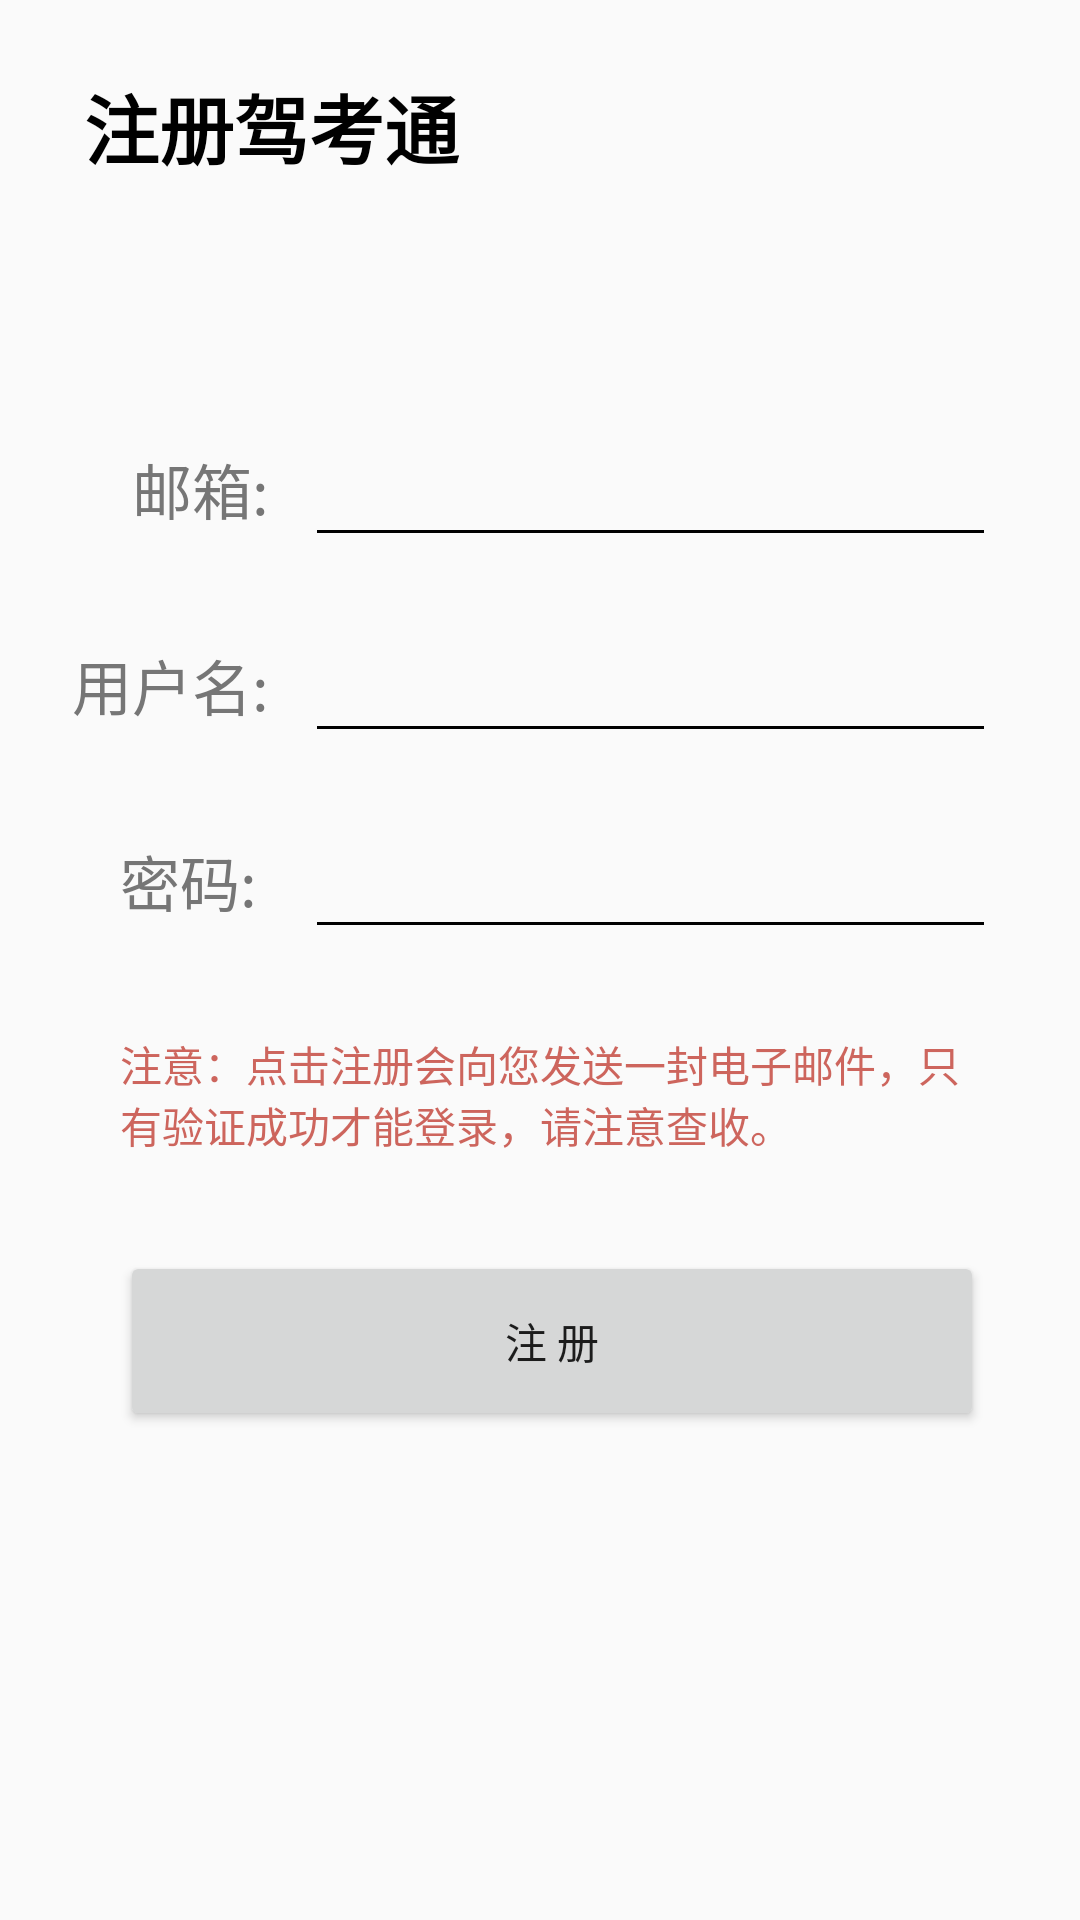

Write the Android layout XML for this screen, with the resource values it uses.
<!-- AndroidManifest.xml: application theme Theme.CarDictionary -->
<!-- res/layout/fragment_registry.xml -->
<?xml version="1.0" encoding="utf-8"?>
<androidx.constraintlayout.widget.ConstraintLayout xmlns:android="http://schemas.android.com/apk/res/android"
    xmlns:app="http://schemas.android.com/apk/res-auto"
    xmlns:tools="http://schemas.android.com/tools"
    android:layout_width="match_parent"
    android:layout_height="match_parent"
    tools:context=".ui.registry.RegistryFragment">

    <TextView
        android:id="@+id/textView11"
        android:layout_width="wrap_content"
        android:layout_height="wrap_content"
        android:layout_marginStart="28dp"
        android:layout_marginTop="24dp"
        android:text="注册驾考通"
        android:textColor="@color/black"
        android:textSize="25sp"
        android:textStyle="bold"
        app:layout_constraintStart_toStartOf="parent"
        app:layout_constraintTop_toTopOf="parent" />

    <TextView
        android:id="@+id/textView17"
        android:layout_width="wrap_content"
        android:layout_height="wrap_content"
        android:layout_marginStart="16dp"
        android:layout_marginTop="88dp"
        android:text="邮箱:"
        android:textColor="#767676"
        android:textSize="20sp"
        app:layout_constraintStart_toStartOf="@+id/textView11"
        app:layout_constraintTop_toBottomOf="@+id/textView11" />

    <EditText
        android:textColor="@color/black"
        android:gravity="bottom"
        android:padding="5dp"
        android:id="@+id/emailTextView"
        android:layout_width="0dp"
        android:layout_height="50dp"
        android:layout_marginStart="16dp"
        android:layout_marginEnd="32dp"
        android:background="@drawable/no_border_shape"
        android:textColorHint="#767676"
        app:layout_constraintBottom_toBottomOf="@+id/textView17"
        app:layout_constraintEnd_toEndOf="parent"
        app:layout_constraintStart_toEndOf="@+id/textView17" />

    <View
        android:id="@+id/view5"
        android:layout_width="0dp"
        android:layout_height="1dp"
        android:background="@color/black"
        app:layout_constraintBottom_toBottomOf="@+id/emailTextView"
        app:layout_constraintEnd_toEndOf="@+id/emailTextView"
        app:layout_constraintStart_toStartOf="@+id/emailTextView" />

    <TextView
        android:id="@+id/textView18"
        android:layout_width="wrap_content"
        android:layout_height="wrap_content"
        android:layout_marginTop="36dp"
        android:text="用户名:"
        android:textColor="#767676"
        android:textSize="20sp"
        app:layout_constraintEnd_toEndOf="@+id/textView17"
        app:layout_constraintTop_toBottomOf="@+id/textView17" />

    <EditText
        android:id="@+id/userNameTextView"
        android:gravity="bottom"
        android:padding="5dp"
        android:textColor="@color/black"
        android:layout_width="0dp"
        android:layout_height="50dp"
        android:background="@drawable/no_border_shape"
        android:textColorHint="#767676"
        app:layout_constraintBottom_toBottomOf="@+id/textView18"
        app:layout_constraintEnd_toEndOf="@+id/emailTextView"
        app:layout_constraintStart_toStartOf="@+id/emailTextView" />


    <View
        android:id="@+id/view6"
        android:layout_width="0dp"
        android:layout_height="1dp"
        android:background="@color/black"
        app:layout_constraintBottom_toBottomOf="@+id/userNameTextView"
        app:layout_constraintEnd_toEndOf="@+id/userNameTextView"
        app:layout_constraintStart_toStartOf="@+id/userNameTextView" />

    <TextView
        android:id="@+id/textView19"
        android:layout_width="wrap_content"
        android:layout_height="wrap_content"
        android:layout_marginTop="36dp"
        android:layout_marginEnd="4dp"
        android:text="密码:"
        android:textColor="#767676"
        android:textSize="20sp"
        app:layout_constraintEnd_toEndOf="@+id/textView18"
        app:layout_constraintTop_toBottomOf="@+id/textView18" />


    <EditText
        android:id="@+id/psdTextView"
        android:gravity="bottom"
        android:padding="5dp"
        android:inputType="textPassword"
        android:textColor="@color/black"
        android:layout_width="0dp"
        android:layout_height="50dp"
        android:background="@drawable/no_border_shape"
        android:textColorHint="#767676"
        app:layout_constraintBottom_toBottomOf="@+id/textView19"
        app:layout_constraintEnd_toEndOf="@+id/userNameTextView"
        app:layout_constraintStart_toStartOf="@+id/userNameTextView" />

    <View
        android:id="@+id/view7"
        android:layout_width="0dp"
        android:layout_height="1dp"
        android:background="@color/black"
        app:layout_constraintBottom_toBottomOf="@+id/psdTextView"
        app:layout_constraintEnd_toEndOf="@+id/psdTextView"
        app:layout_constraintStart_toStartOf="@+id/psdTextView" />

    <TextView
        android:id="@+id/textView21"
        android:layout_width="0dp"
        android:layout_height="wrap_content"
        android:layout_marginTop="36dp"
        android:text="注意：点击注册会向您发送一封电子邮件，只有验证成功才能登录，请注意查收。"
        android:textColor="#B4BA261B"
        app:layout_constraintEnd_toEndOf="@+id/psdTextView"
        app:layout_constraintHorizontal_bias="1.0"
        app:layout_constraintStart_toStartOf="@+id/textView19"
        app:layout_constraintTop_toBottomOf="@+id/psdTextView" />

    <Button
        android:id="@+id/registerButton"
        android:layout_width="0dp"
        android:layout_height="60dp"
        android:layout_marginTop="32dp"
        android:text="注 册"
        app:layout_constraintEnd_toEndOf="@+id/textView21"
        app:layout_constraintHorizontal_bias="1.0"
        app:layout_constraintStart_toStartOf="@+id/textView21"
        app:layout_constraintTop_toBottomOf="@+id/textView21" />

</androidx.constraintlayout.widget.ConstraintLayout>
<!-- resources referenced by this layout -->
<resources>
  <color name="black">#FF000000</color>
  <style name="Theme.CarDictionary" parent="Theme.MaterialComponents.DayNight.NoActionBar.Bridge">
          
          <item name="colorPrimary">@color/origin</item>
          <item name="colorPrimaryVariant">@color/purple_700</item>
          <item name="colorOnPrimary">@color/white</item>
          
          <item name="colorSecondary">@color/teal_200</item>
          <item name="colorSecondaryVariant">@color/teal_700</item>
          <item name="colorOnSecondary">@color/black</item>
          
          <item name="android:statusBarColor" tools:targetApi="l">@color/origin</item>
          
  
      </style>
  <color name="origin">#52E4B2</color>
  <color name="purple_700">#FF3700B3</color>
  <color name="white">#FFFFFFFF</color>
  <color name="teal_200">#FF03DAC5</color>
  <color name="teal_700">#FF018786</color>
</resources>
